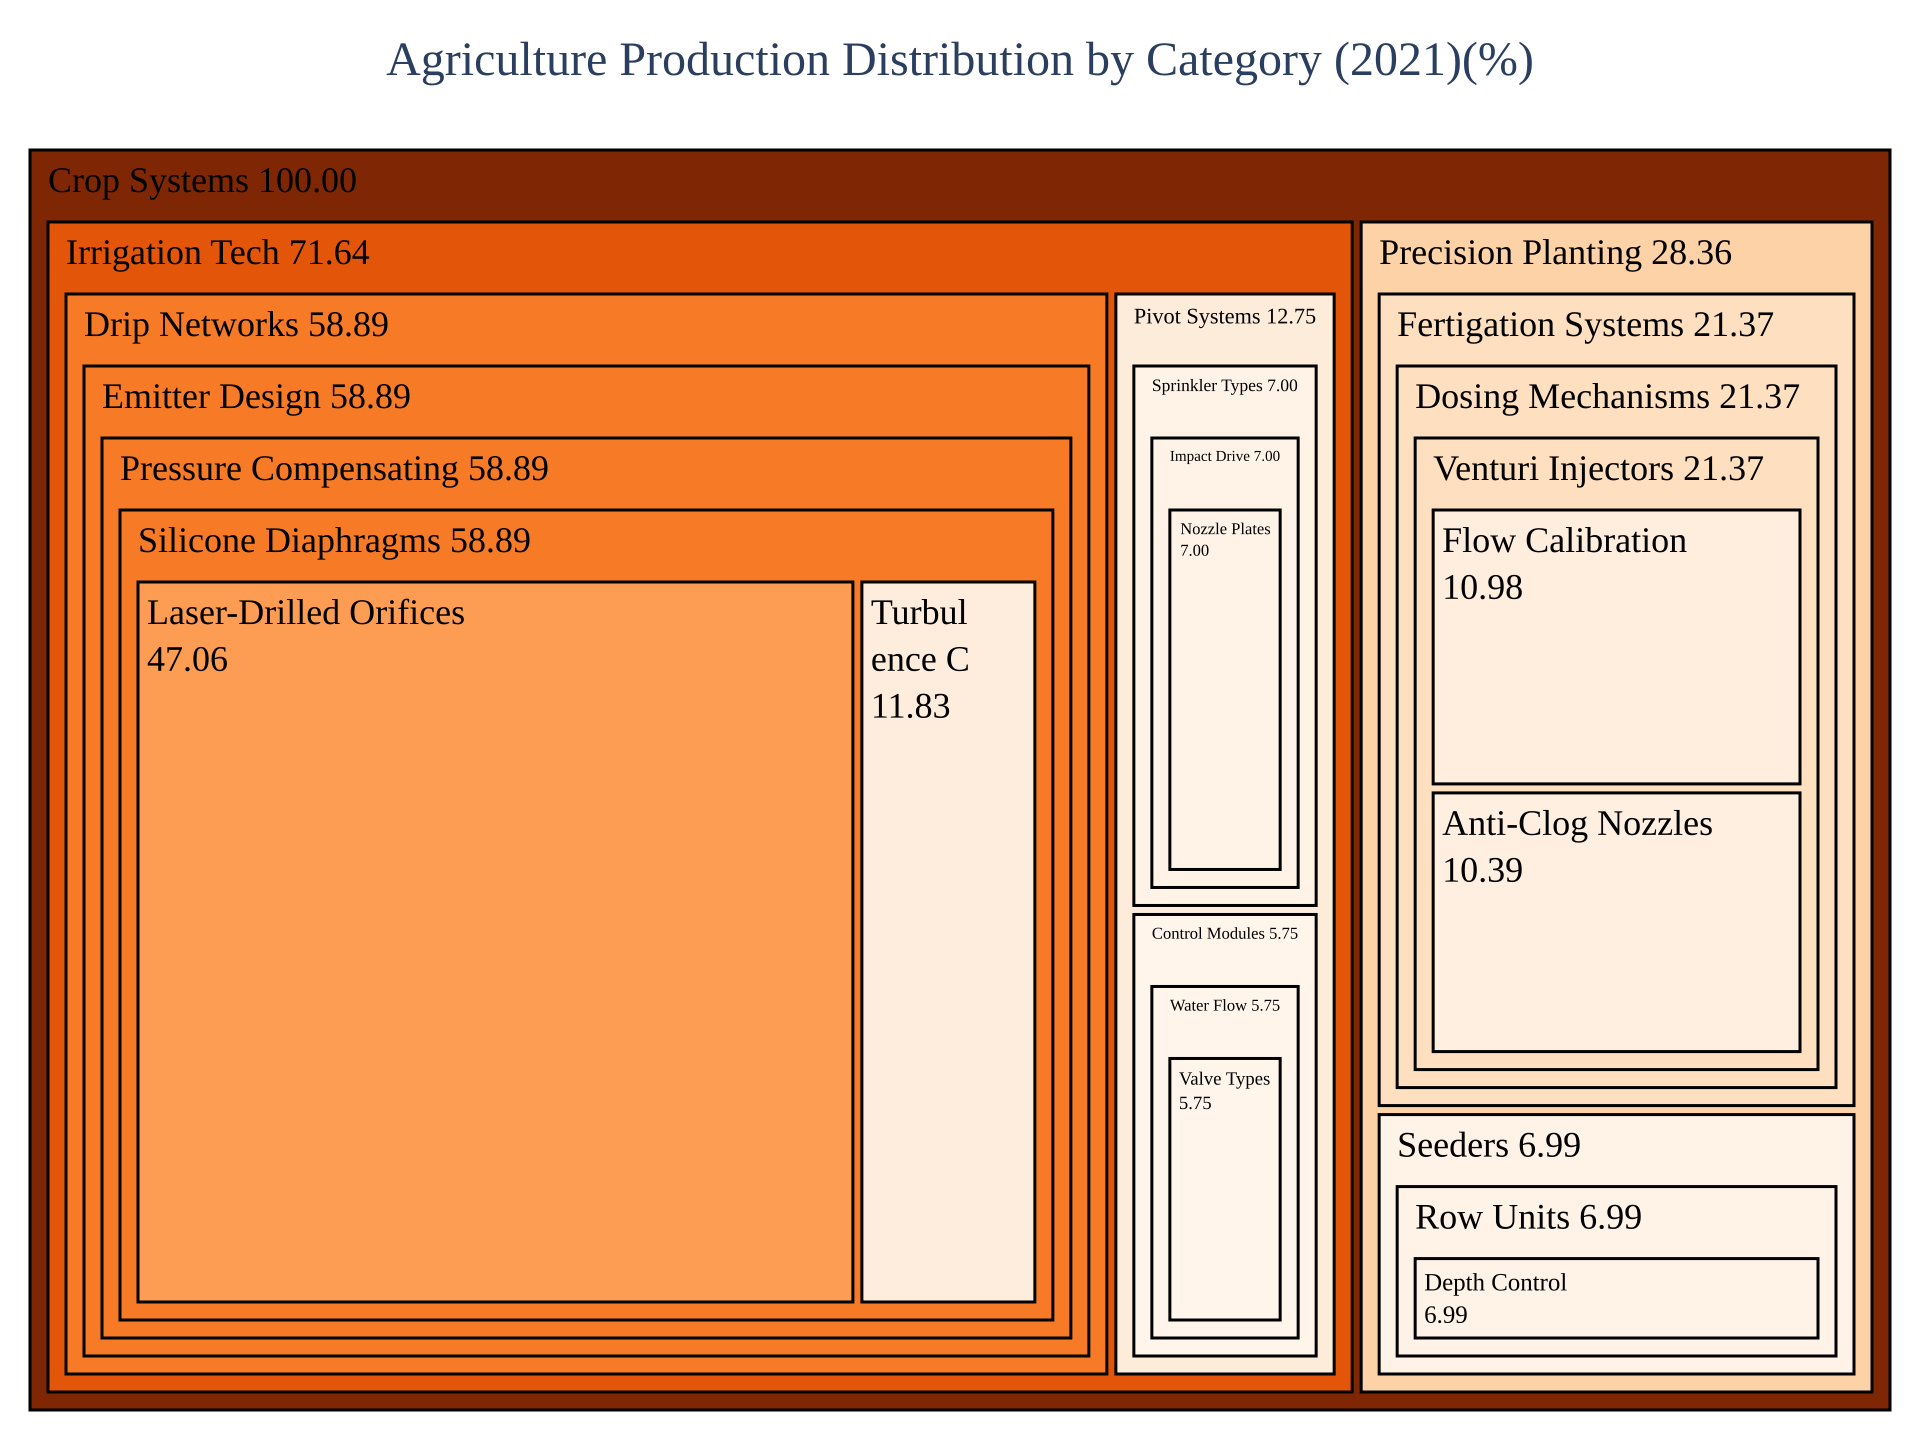

The table this chart was drawn from, first rows:
Agriculture and Food Production, Agriculture Production Distribution by C…, %
parent, child, value
, Crop Systems, 100.0
Crop Systems, Precision Planting, 28.36
Precision Planting, Seeders, 6.99
Seeders, Row Units, 6.99
Row Units, Depth Control, 6.99
Precision Planting, Fertigation Systems, 21.37
Fertigation Systems, Dosing Mechanisms, 21.37
Dosing Mechanisms, Venturi Injectors, 21.37
Venturi Injectors, Flow Calibration, 10.98
Venturi Injectors, Anti-Clog Nozzles, 10.39
Crop Systems, Irrigation Tech, 71.64
Irrigation Tech, Pivot Systems, 12.75
Pivot Systems, Control Modules, 5.75
Control Modules, Water Flow, 5.75
Water Flow, Valve Types, 5.75
Pivot Systems, Sprinkler Types, 7.0
Sprinkler Types, Impact Drive, 7.0
Impact Drive, Nozzle Plates, 7.0
Irrigation Tech, Drip Networks, 58.89
Drip Networks, Emitter Design, 58.89
Emitter Design, Pressure Compensating, 58.89
Pressure Compensating, Silicone Diaphragms, 58.89
Silicone Diaphragms, Laser-Drilled Orifices, 47.06
Silicone Diaphragms, Turbulence Chambers, 11.83
